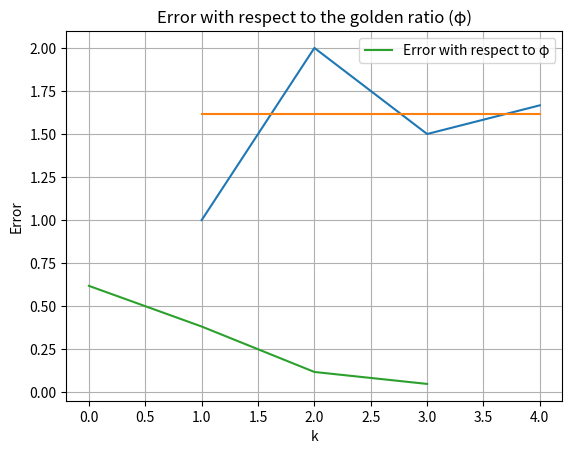

The matplotlib source for this figure:
import matplotlib.pyplot as plt
import numpy as np

def fibonacci(n):
    if(n == 0 or n == 1):
        return n
    else:
        return fibonacci(n-1) + fibonacci(n-2)

# Function to compute the nth Fibonacci number
# def fibonacci(n):
#     if n <= 0:
#         return 0
#     elif n == 1:
#         return 1
#     else:
#         a, b = 0, 1
#         for _ in range(2, n + 1):
#             a, b = b, a + b
#         return b

# Function to compute the ratio of Fibonacci numbers
def fibonacci_ratio(k):
    ratios = []
    for i in range(1, k):
        ratio = fibonacci(i + 1) / fibonacci(i)
        ratios.append(ratio)
    return ratios

# Calculate Fibonacci ratios for a range of k values
k_values = 5
ratios = fibonacci_ratio(k_values)

# Compute the error with respect to the golden ratio (φ)
phi = (1 + np.sqrt(5)) / 2
errors = [abs(phi - ratio) for ratio in ratios]


x = np.arange(1, k_values)
plt.plot(x, ratios)
plt.plot(x, phi*np.ones(np.shape(x)))

plt.grid(True)
plt.legend(['ratio', r'$\phi$'])
plt.show()

# Create a plot of the error
plt.plot(errors, label='Error with respect to φ')
plt.xlabel('k')
plt.ylabel('Error')
plt.title('Error with respect to the golden ratio (φ)')
plt.legend()
plt.grid(True)
plt.show()
